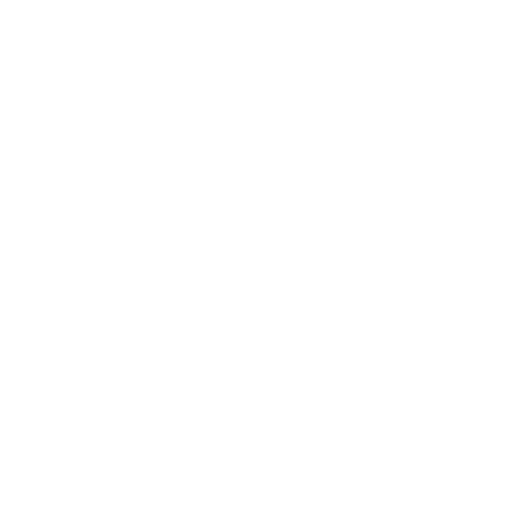
t = 0.00 s
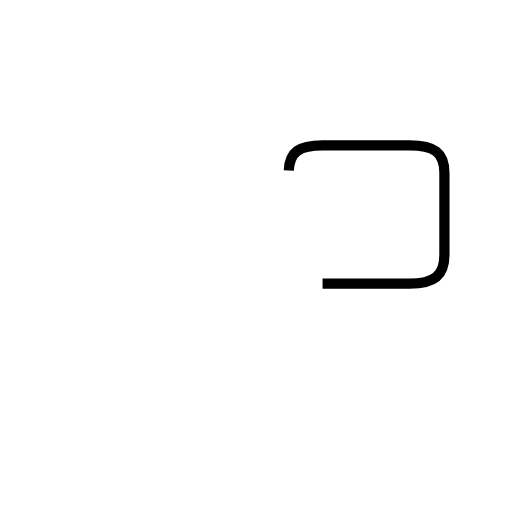
t = 1.20 s
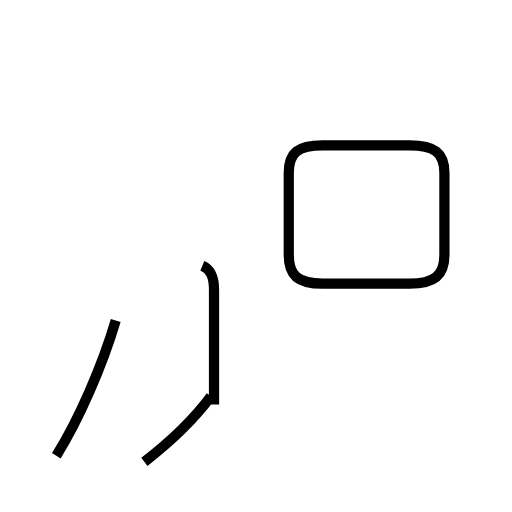
t = 2.72 s
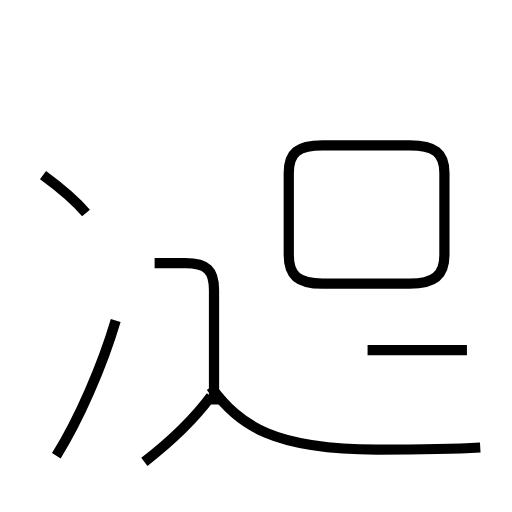
t = 4.17 s
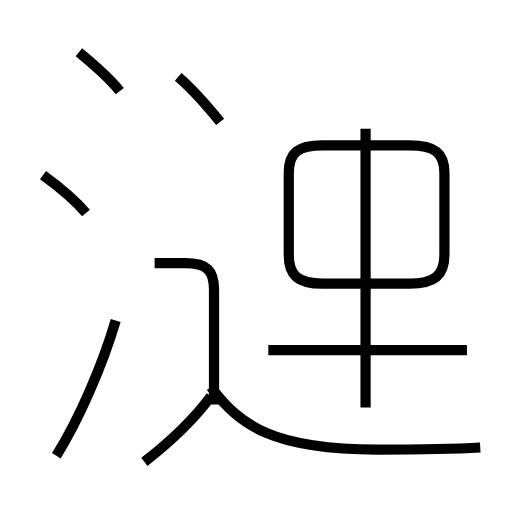
t = 5.62 s
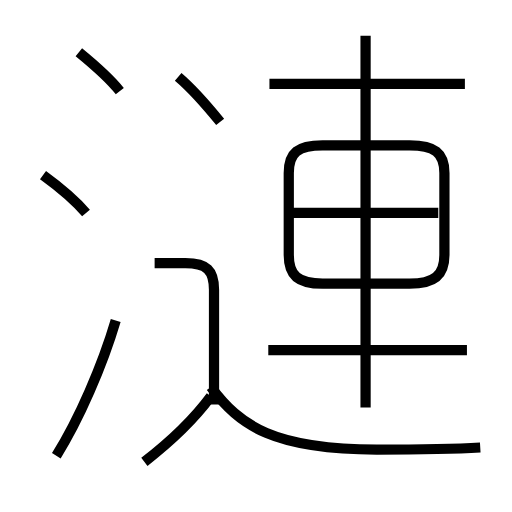
t = 6.90 s

The animated SVG that drew these frames (rendered in a browser with its animation timeline set to each time). Animation: 12 SMIL elements (animate=12); one cycle of 6.90 s.

<?xml version='1.0' encoding='utf-8'?>
<svg viewBox="0.0 -6.0 50.0 50.0" version="1.1" xmlns="http://www.w3.org/2000/svg"><rect x="-1000" y="-1000" width="2000" height="2000" stroke="white" fill="white" /><g style="fill:none;stroke:#000000;stroke-width:1"><path d="M 31.5 -16.3 L 40.0 -16.3 C 42.4 -16.3 43.4 -17.1 43.4 -19.1 L 43.4 -27.1 C 43.4 -29.1 42.4 -29.8 40.0 -29.8 L 31.5 -29.8 C 29.1 -29.8 28.2 -29.1 28.2 -27.1 L 28.2 -19.1 C 28.2 -17.1 29.1 -16.3 31.5 -16.3 Z " transform="translate(0.0 38.0)" stroke-dasharray="53.16678941879516" stroke-dashoffset="53.16678941879516"><animate attributeName="stroke-dashoffset" from="53.16678941879516" to="0" dur="1.5950036825638547s" begin="0s" fill="freeze" /></path><path d="M 5.5 0.5 C 7.7 -3.0 10.0 -8.3 11.3 -12.7 " transform="translate(0.0 38.0)" stroke-dasharray="14.456242471614317" stroke-dashoffset="14.456242471614317"><animate attributeName="stroke-dashoffset" from="14.456242471614317" to="0" dur="0.4336872741484295s" begin="1.5950036825638547s" fill="freeze" /></path><path d="M 14.1 1.1 C 16.3 -0.6 18.9 -3.0 20.6 -5.3 " transform="translate(0.0 38.0)" stroke-dasharray="9.147945175374492" stroke-dashoffset="9.147945175374492"><animate attributeName="stroke-dashoffset" from="9.147945175374492" to="0" dur="0.2744383552612347s" begin="2.028690956712284s" fill="freeze" /></path><path d="M 20.9 -4.5 L 20.9 -15.7 C 20.9 -17.6 20.2 -18.3 18.1 -18.3 L 15.1 -18.3 " transform="translate(0.0 38.0)" stroke-dasharray="18.681639580347746" stroke-dashoffset="18.681639580347746"><animate attributeName="stroke-dashoffset" from="18.681639580347746" to="0" dur="0.5604491874104324s" begin="2.303129311973519s" fill="freeze" /></path><path d="M 8.4 -23.2 C 7.2 -24.6 5.3 -26.1 4.2 -26.9 " transform="translate(0.0 38.0)" stroke-dasharray="5.608257130601457" stroke-dashoffset="5.608257130601457"><animate attributeName="stroke-dashoffset" from="5.608257130601457" to="0" dur="0.1682477139180437s" begin="2.863578499383951s" fill="freeze" /></path><path d="M 46.9 -0.3 C 43.5 -0.1 40.5 -0.1 36.8 -0.1 C 26.8 -0.1 23.4 -2.4 20.6 -6.2 " transform="translate(0.0 38.0)" stroke-dasharray="28.201777510888498" stroke-dashoffset="28.201777510888498"><animate attributeName="stroke-dashoffset" from="28.201777510888498" to="0" dur="0.8460533253266549s" begin="3.031826213301995s" fill="freeze" /></path><path d="M 45.6 -9.8 L 26.2 -9.8 " transform="translate(0.0 38.0)" stroke-dasharray="19.400000000000002" stroke-dashoffset="19.400000000000002"><animate attributeName="stroke-dashoffset" from="19.400000000000002" to="0" dur="0.5820000000000001s" begin="3.8778795386286498s" fill="freeze" /></path><path d="M 11.7 -35.1 C 10.6 -36.5 8.8 -38.0 7.7 -38.9 " transform="translate(0.0 38.0)" stroke-dasharray="5.527400052414648" stroke-dashoffset="5.527400052414648"><animate attributeName="stroke-dashoffset" from="5.527400052414648" to="0" dur="0.16582200157243943s" begin="4.45987953862865s" fill="freeze" /></path><path d="M 21.5 -32.1 C 20.2 -33.7 18.7 -35.4 17.4 -36.5 " transform="translate(0.0 38.0)" stroke-dasharray="6.0218755905806844" stroke-dashoffset="6.0218755905806844"><animate attributeName="stroke-dashoffset" from="6.0218755905806844" to="0" dur="0.18065626771742052s" begin="4.6257015402010895s" fill="freeze" /></path><path d="M 35.7 -4.2 L 35.7 -40.5 " transform="translate(0.0 38.0)" stroke-dasharray="36.3" stroke-dashoffset="36.3"><animate attributeName="stroke-dashoffset" from="36.3" to="0" dur="1.089s" begin="4.80635780791851s" fill="freeze" /></path><path d="M 42.8 -23.2 L 28.4 -23.2 " transform="translate(0.0 38.0)" stroke-dasharray="14.399999999999999" stroke-dashoffset="14.399999999999999"><animate attributeName="stroke-dashoffset" from="14.399999999999999" to="0" dur="0.43199999999999994s" begin="5.89535780791851s" fill="freeze" /></path><path d="M 45.4 -35.8 L 26.3 -35.8" transform="translate(0.0 38.0)" stroke-dasharray="19.099999999999998" stroke-dashoffset="19.099999999999998"><animate attributeName="stroke-dashoffset" from="19.099999999999998" to="0" dur="0.573s" begin="6.32735780791851s" fill="freeze" /></path></g></svg>
